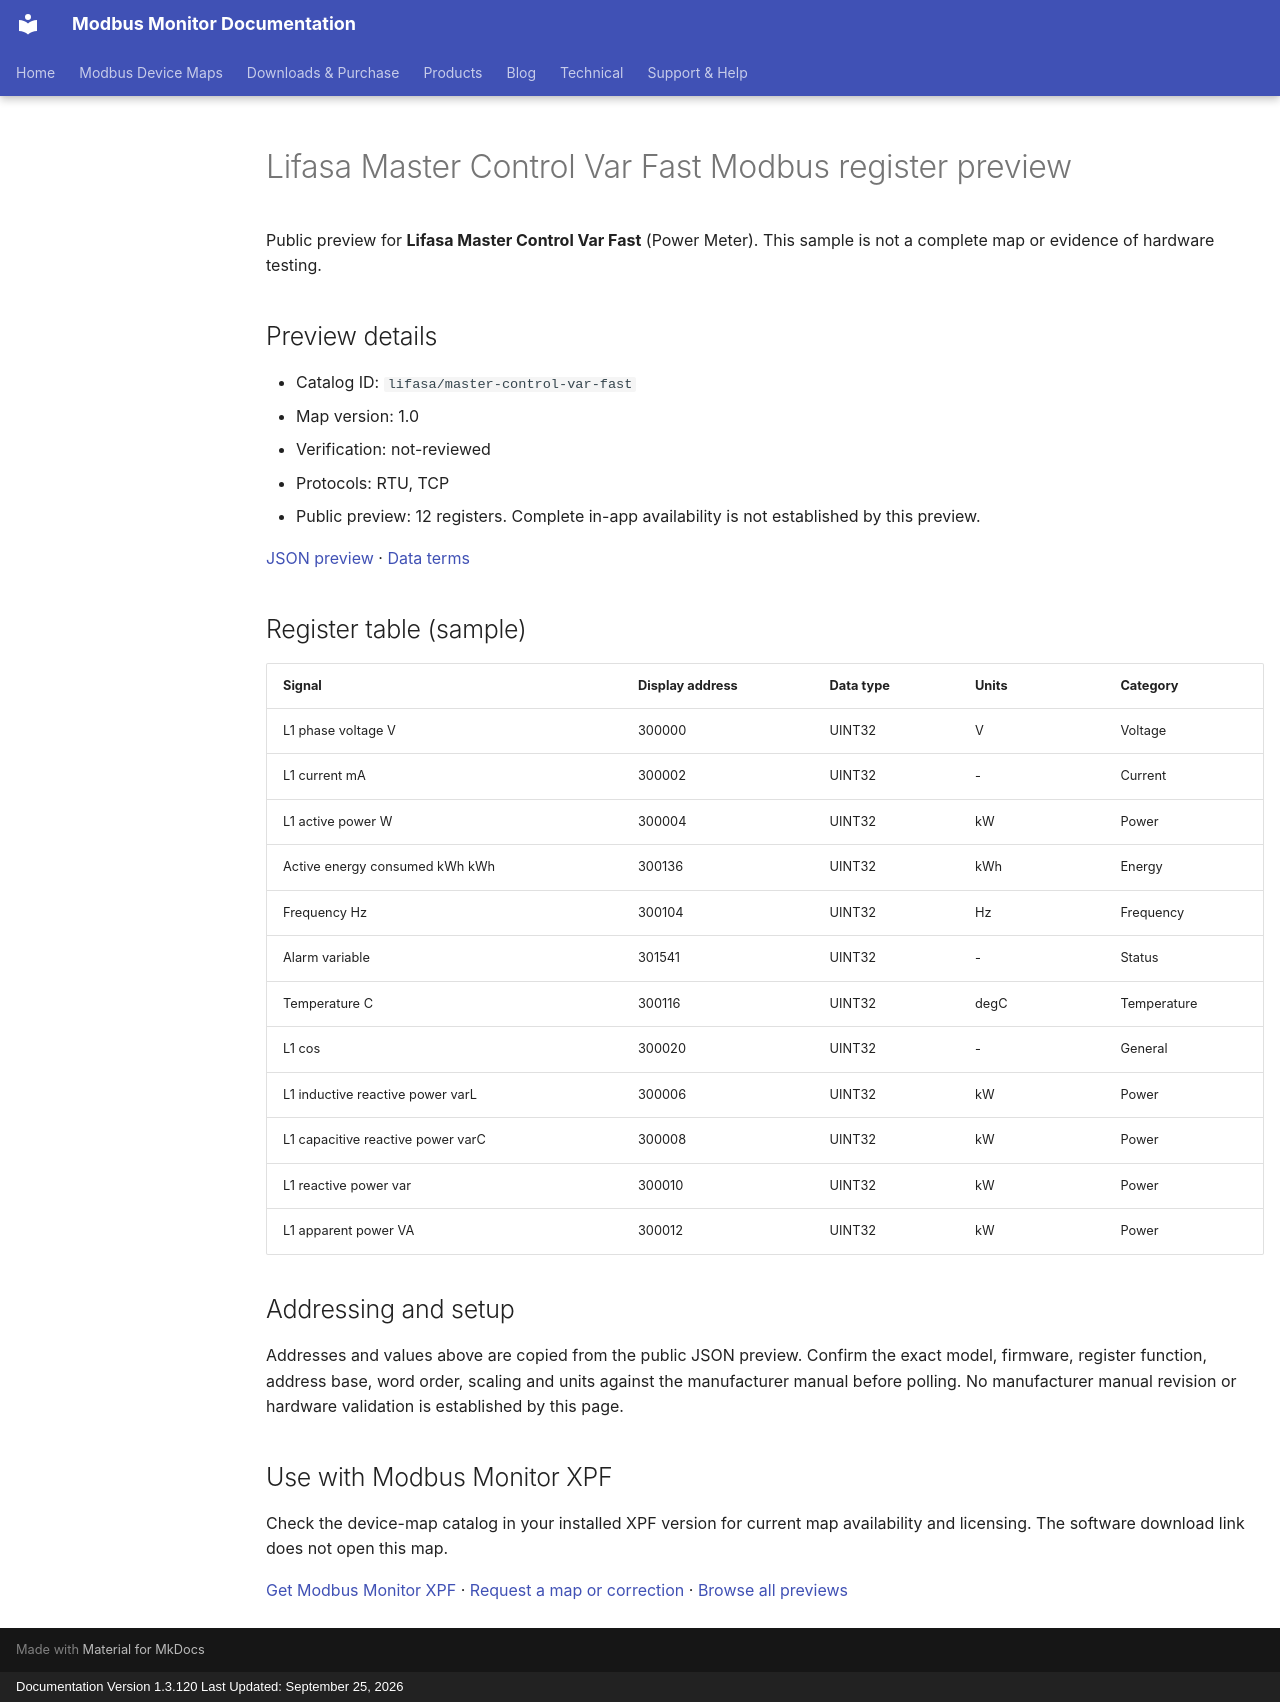

repository: Modbus-Monitor/modbus-monitor-docs · page: modbus-device-maps/previews/lifasa/master-control-var-fast/index.html · generator: mkdocs · copyright: Documentation Version 1.3.120 Last Updated: September 25, 2026

---
title: "Lifasa Master Control Var Fast Modbus register preview"
description: "Sample register addresses and data types for Lifasa Master Control Var Fast. Public preview with JSON source and verification status."
---

# Lifasa Master Control Var Fast Modbus register preview

Public preview for **Lifasa Master Control Var Fast** (Power Meter).
This sample is not a complete map or evidence of hardware testing.

## Preview details

- Catalog ID: `lifasa/master-control-var-fast`
- Map version: 1.0
- Verification: not-reviewed
- Protocols: RTU, TCP
- Public preview: 12 registers. Complete in-app availability is not established by this preview.

[JSON preview](https://modbus-monitor.github.io/modbus-device-maps/maps/lifasa/master-control-var-fast.json) · [Data terms](https://modbus-monitor.github.io/modbus-device-maps/data-license/)

## Register table (sample)

| Signal | Display address | Data type | Units | Category |
|---|---|---|---|---|
| L1 phase voltage V | 300000 | UINT32 | V | Voltage |
| L1 current mA | 300002 | UINT32 | - | Current |
| L1 active power W | 300004 | UINT32 | kW | Power |
| Active energy consumed kWh kWh | 300136 | UINT32 | kWh | Energy |
| Frequency Hz | 300104 | UINT32 | Hz | Frequency |
| Alarm variable | 301541 | UINT32 | - | Status |
| Temperature C | 300116 | UINT32 | degC | Temperature |
| L1 cos | 300020 | UINT32 | - | General |
| L1 inductive reactive power varL | 300006 | UINT32 | kW | Power |
| L1 capacitive reactive power varC | 300008 | UINT32 | kW | Power |
| L1 reactive power var | 300010 | UINT32 | kW | Power |
| L1 apparent power VA | 300012 | UINT32 | kW | Power |

## Addressing and setup

Addresses and values above are copied from the public JSON preview. Confirm the exact model, firmware, register function, address base, word order, scaling and units against the manufacturer manual before polling. No manufacturer manual revision or hardware validation is established by this page.

## Use with Modbus Monitor XPF

Check the device-map catalog in your installed XPF version for current map availability and licensing. The software download link does not open this map.

[Get Modbus Monitor XPF](https://docs.quantumbitsolutions.com/downloads-purchase/) · [Request a map or correction](https://github.com/Modbus-Monitor/modbus-device-maps/issues/new/choose) · [Browse all previews](https://docs.quantumbitsolutions.com/modbus-device-maps/)

<script type="application/ld+json">{"@context": "https://schema.org", "@type": "Dataset", "name": "Lifasa Master Control Var Fast public register preview", "description": "Sample register addresses and data types; not a complete map or hardware verification.", "url": "https://docs.quantumbitsolutions.com/modbus-device-maps/previews/lifasa/master-control-var-fast/", "license": "https://modbus-monitor.github.io/modbus-device-maps/data-license/", "creator": {"@type": "Organization", "name": "Quantum Bit Solutions", "url": "https://quantumbitsolutions.com/"}, "distribution": {"@type": "DataDownload", "encodingFormat": "application/json", "contentUrl": "https://modbus-monitor.github.io/modbus-device-maps/maps/lifasa/master-control-var-fast.json"}}</script>
